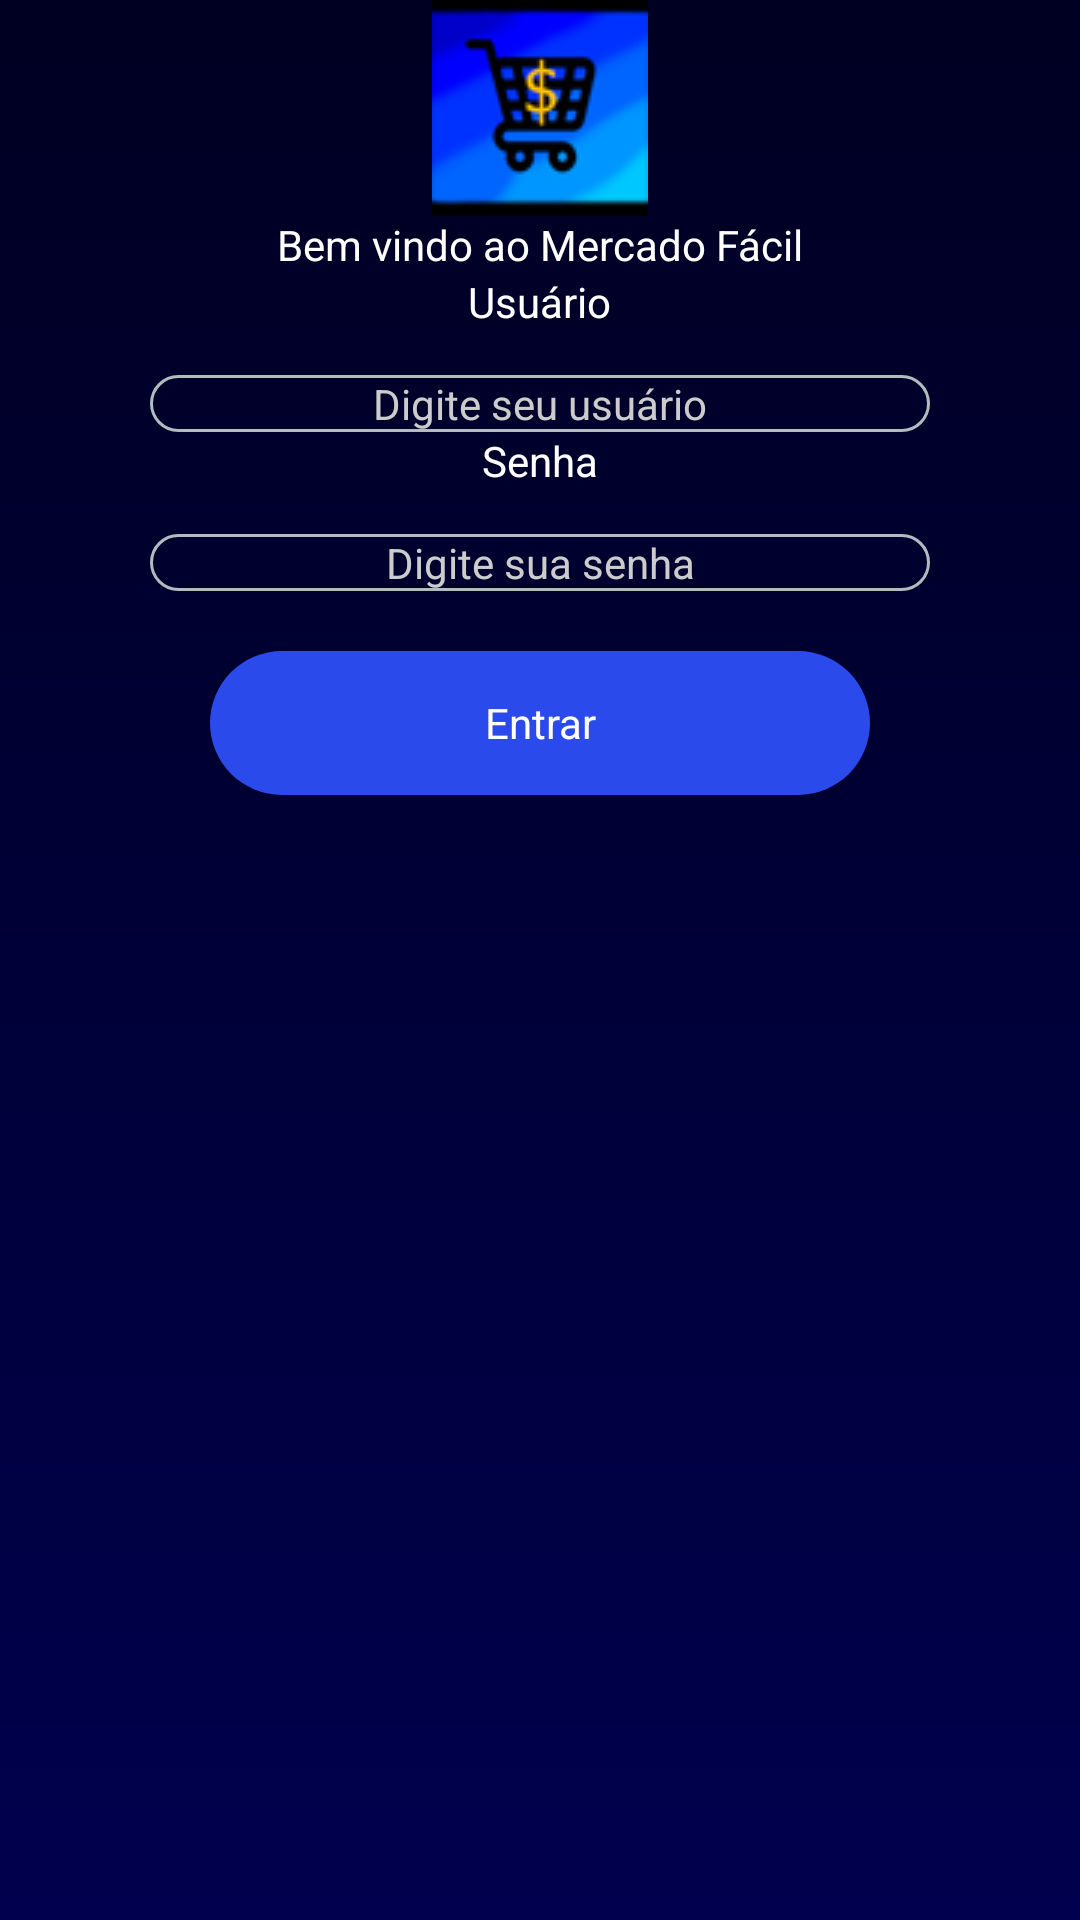

Produce the Android XML layout that renders to this screen, including the resource entries it uses.
<!-- AndroidManifest.xml: application theme AppTheme -->
<!-- res/layout/activity_login.xml -->
<?xml version="1.0" encoding="utf-8"?>
<ScrollView
        xmlns:android="http://schemas.android.com/apk/res/android"
        xmlns:app="http://schemas.android.com/apk/res-auto"
        android:layout_width="match_parent"
        android:layout_height="match_parent"
        android:background="@drawable/login_bg">
    <LinearLayout
            xmlns:android="http://schemas.android.com/apk/res/android"
            xmlns:tools="http://schemas.android.com/tools"
            android:layout_width="match_parent"
            android:layout_height="wrap_content"
            android:orientation="vertical"
            tools:context="com.example.appmercadofacil.LoginActivity">
        <ImageView
                android:layout_width="wrap_content"
                android:layout_height="wrap_content"
                android:layout_gravity="center"
                android:src="@drawable/mercado_facil_icon_hdpi"
        />

        <TextView
                android:text="@string/mensagem_inicial"
                android:layout_width="wrap_content"
                android:layout_height="wrap_content"
                android:id="@+id/inicial_message"
                android:textColor="@color/colorAccent"
                android:layout_gravity="center"
                android:textAppearance="@style/TextAppearance.AppCompat"/>
        <TextView
                android:text="Usuário"
                android:layout_width="wrap_content"
                android:layout_height="wrap_content"
                android:textColor="@color/colorAccent"
                android:layout_gravity="center_horizontal"
                android:id="@+id/user"
                android:textAppearance="@style/TextAppearance.AppCompat"/>
        <EditText
                android:layout_width="match_parent"
                android:layout_height="wrap_content"
                android:inputType="textPersonName"
                android:background="@drawable/login_edittext_bg"
                android:layout_marginTop="15dp"
                android:layout_marginLeft="50dp"
                android:layout_marginRight="50dp"
                android:textAlignment="center"
                android:textColor="@color/colorAccent"
                android:textColorHint="#CCC"
                android:hint="Digite seu usuário"
                android:ems="10"
                android:id="@+id/user_login"
                android:textAppearance="@style/TextAppearance.AppCompat"/>
        <TextView
                android:text="Senha"
                android:layout_width="wrap_content"
                android:layout_height="wrap_content"
                android:layout_gravity="center_horizontal"
                android:textColor="@color/colorAccent"
                android:id="@+id/password"
                android:textAppearance="@style/TextAppearance.AppCompat"/>
        <EditText
                android:layout_width="match_parent"
                android:layout_height="wrap_content"
                android:background="@drawable/login_edittext_bg"
                android:layout_marginTop="15dp"
                android:layout_marginLeft="50dp"
                android:layout_marginRight="50dp"
                android:textAlignment="center"
                android:textColor="@color/colorAccent"
                android:textColorHint="#CCC"
                android:inputType="textPassword"
                android:hint="Digite sua senha"
                android:ems="10"
                android:id="@+id/user_password"
                android:textAppearance="@style/TextAppearance.AppCompat"/>
        <Button
                android:text="Entrar"
                android:layout_width="match_parent"
                android:layout_height="wrap_content"
                android:background="@drawable/login_button_bg"
                android:layout_marginTop="20dp"
                android:textColor="@color/colorAccent"
                android:layout_marginLeft="70dp"
                android:layout_marginRight="70dp"
                android:id="@+id/login_button"
                android:textAppearance="@style/TextAppearance.AppCompat"
                style="@style/Widget.AppCompat.Button"/>
    </LinearLayout>


</ScrollView>
<!-- resources referenced by this layout -->
<resources>
  <color name="colorAccent">#FFFFFF</color>
  <!-- drawable login_bg (drawable) -->
  <?xml version="1.0" encoding="utf-8"?>
  <shape xmlns:android="http://schemas.android.com/apk/res/android">
      <solid android:color="@color/colorPrimaryDark"/>
      <padding android:left="0dp" android:top="0dp" android:right="0dp" android:bottom="0dp"/>
      <gradient
          android:angle="90"
          android:endColor="@color/colorPrimaryDark"
          android:startColor="@color/colorPrimary"
          android:type="linear"/>
  
  </shape>
  <!-- drawable login_button_bg (drawable) -->
  <?xml version="1.0" encoding="utf-8"?>
  <shape xmlns:android="http://schemas.android.com/apk/res/android">
      <solid android:color="#2B4AEB"/>
      <corners android:radius="50dp"/>
      <padding android:bottom="0dp" android:right="0dp" android:top="0dp" android:left="0dp"/>
  </shape>
  <!-- drawable login_edittext_bg (drawable) -->
  <?xml version="1.0" encoding="utf-8"?>
  <shape xmlns:android="http://schemas.android.com/apk/res/android">
      <solid android:color="@null"/>
      <stroke android:width="1dp" android:color="#B1BCBE"/>
      <corners android:radius="50dp"/>
      <padding android:bottom="0dp" android:right="0dp" android:top="0dp" android:left="0dp"/>
  </shape>
  <!-- drawable mercado_facil_icon_hdpi: png bitmap (drawable-v24, 4334 bytes) -->
  <string name="mensagem_inicial">Bem vindo ao Mercado Fácil</string>
  <style name="AppTheme" parent="Theme.AppCompat.Light.DarkActionBar">
          
          <item name="colorPrimary">@color/colorPrimary</item>
          <item name="colorPrimaryDark">@color/colorPrimaryDark</item>
          <item name="colorAccent">@color/colorAccent</item>
      </style>
  <color name="colorPrimaryDark">#000022</color>
  <color name="colorPrimary">#00004E</color>
</resources>
